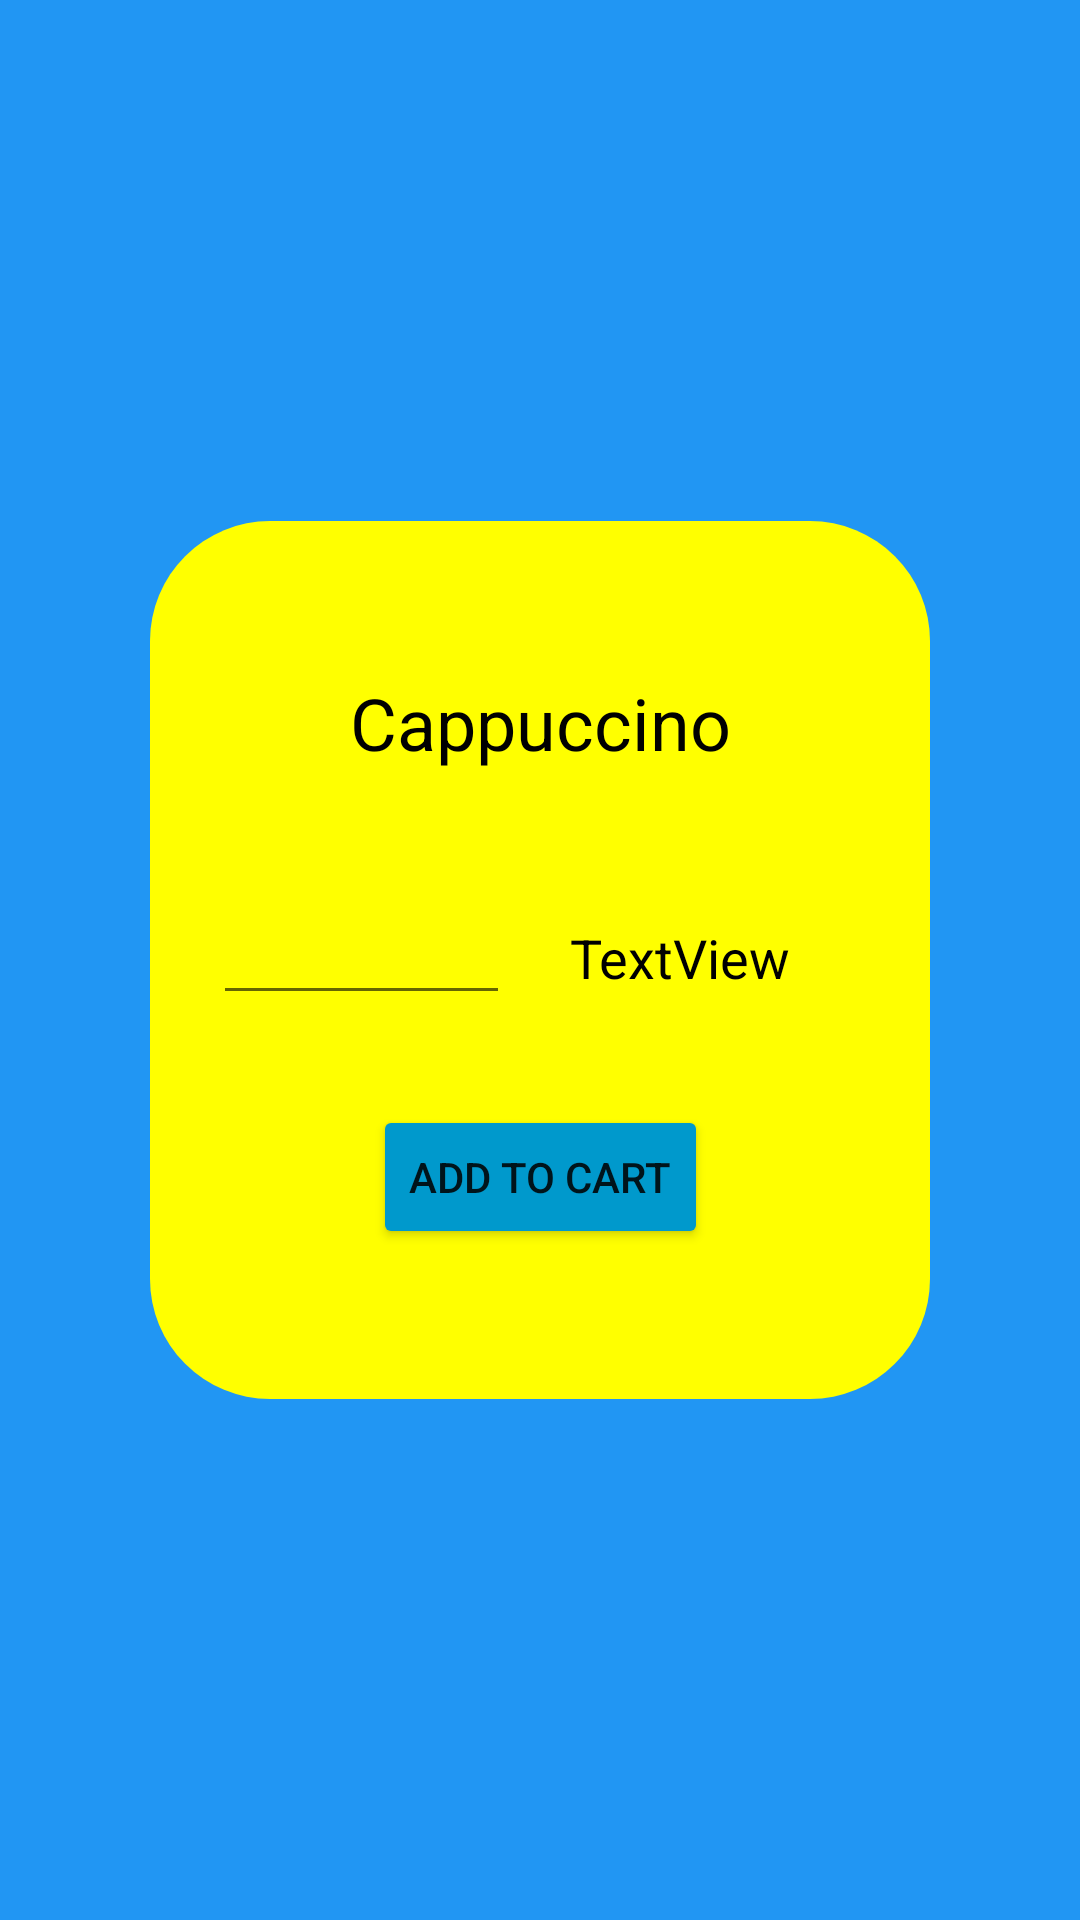

This screen was rendered from an Android layout file. Write that file and the resources it references.
<!-- AndroidManifest.xml: application theme Theme.PocketMenu -->
<!-- res/layout/fragment_order_menu_item.xml -->
<?xml version="1.0" encoding="utf-8"?>
<FrameLayout xmlns:android="http://schemas.android.com/apk/res/android"
    xmlns:app="http://schemas.android.com/apk/res-auto"
    xmlns:tools="http://schemas.android.com/tools"
    android:layout_width="match_parent"
    android:layout_height="match_parent"
    tools:context=".OrderMenuItemFragment">

    <androidx.constraintlayout.widget.ConstraintLayout
        android:layout_width="match_parent"
        android:layout_height="match_parent"
        android:background="#2196F3">

        <androidx.constraintlayout.widget.ConstraintLayout
            android:layout_width="match_parent"
            android:layout_height="wrap_content"
            android:layout_marginStart="50dp"
            android:layout_marginEnd="50dp"
            android:paddingBottom="50dp"
            android:background="@drawable/rounded_bg"
            app:layout_constraintBottom_toBottomOf="parent"
            app:layout_constraintEnd_toEndOf="parent"
            app:layout_constraintHorizontal_bias="0.0"
            app:layout_constraintStart_toStartOf="parent"
            app:layout_constraintTop_toTopOf="parent">

            <TextView
                android:id="@+id/txtOrderItemName"
                android:layout_width="wrap_content"
                android:layout_height="wrap_content"
                android:layout_marginTop="40dp"
                android:paddingTop="10sp"
                android:paddingBottom="10sp"
                android:text="Cappuccino"
                android:textColor="#000000"
                android:textSize="24sp"
                app:layout_constraintEnd_toEndOf="parent"
                app:layout_constraintStart_toStartOf="parent"
                app:layout_constraintTop_toTopOf="parent" />

            <LinearLayout
                android:id="@+id/linearLayout2"
                android:layout_width="0dp"
                android:layout_height="wrap_content"
                android:layout_marginStart="20sp"
                android:layout_marginTop="30dp"
                android:layout_marginEnd="20sp"
                android:orientation="horizontal"
                app:layout_constraintEnd_toEndOf="parent"
                app:layout_constraintStart_toStartOf="parent"
                app:layout_constraintTop_toBottomOf="@+id/txtOrderItemName">

                <EditText
                    android:id="@+id/edtOrderItemQuantity"
                    android:layout_width="0dp"
                    android:layout_height="wrap_content"
                    android:layout_marginEnd="10sp"
                    android:layout_weight="1"
                    android:ems="10"
                    android:textAlignment="center"
                    android:inputType="number" />

                <TextView
                    android:id="@+id/txtOrderItemPrice"
                    android:layout_width="0dp"
                    android:layout_height="wrap_content"
                    android:layout_marginStart="10sp"
                    android:layout_weight="1"
                    android:text="TextView"
                    android:textColor="#000000"
                    android:textSize="18sp" />
            </LinearLayout>

            <Button
                android:id="@+id/btnAddOrder"
                android:layout_width="wrap_content"
                android:layout_height="wrap_content"
                android:layout_marginTop="30dp"
                android:backgroundTint="@android:color/holo_blue_dark"
                android:text="Add to Cart"
                app:layout_constraintEnd_toEndOf="parent"
                app:layout_constraintStart_toStartOf="parent"
                app:layout_constraintTop_toBottomOf="@id/linearLayout2" />

        </androidx.constraintlayout.widget.ConstraintLayout>

    </androidx.constraintlayout.widget.ConstraintLayout>
</FrameLayout>
<!-- resources referenced by this layout -->
<resources>
  <!-- drawable rounded_bg (drawable) -->
  <?xml version="1.0" encoding="UTF-8"?>
  <shape xmlns:android="http://schemas.android.com/apk/res/android">
      <solid android:color="#FFFF00"/>
  
      <padding android:left="1dp"
          android:top="1dp"
          android:right="1dp"
          android:bottom="1dp"
          />
  
      <corners android:bottomRightRadius="40dp" android:bottomLeftRadius="40dp"
          android:topLeftRadius="40dp" android:topRightRadius="40dp"/>
  </shape>
  <style name="Theme.PocketMenu" parent="Theme.MaterialComponents.DayNight.DarkActionBar">
          
          <item name="colorPrimary">@color/purple_500</item>
          <item name="colorPrimaryVariant">@color/purple_700</item>
          <item name="colorOnPrimary">@color/white</item>
          
          <item name="colorSecondary">@color/teal_200</item>
          <item name="colorSecondaryVariant">@color/teal_700</item>
          <item name="colorOnSecondary">@color/black</item>
          
          <item name="android:statusBarColor" tools:targetApi="l">?attr/colorPrimaryVariant</item>
          
      </style>
  <!-- not gathered from this repository: default colours our renderer supplied (Android Studio template values) -->
  <color name="purple_500">#FF6200EE</color>
  <color name="purple_700">#FF3700B3</color>
  <color name="teal_200">#FF03DAC5</color>
  <color name="teal_700">#FF018786</color>
  <color name="black">#FF000000</color>
  <color name="white">#FFFFFFFF</color>
</resources>
